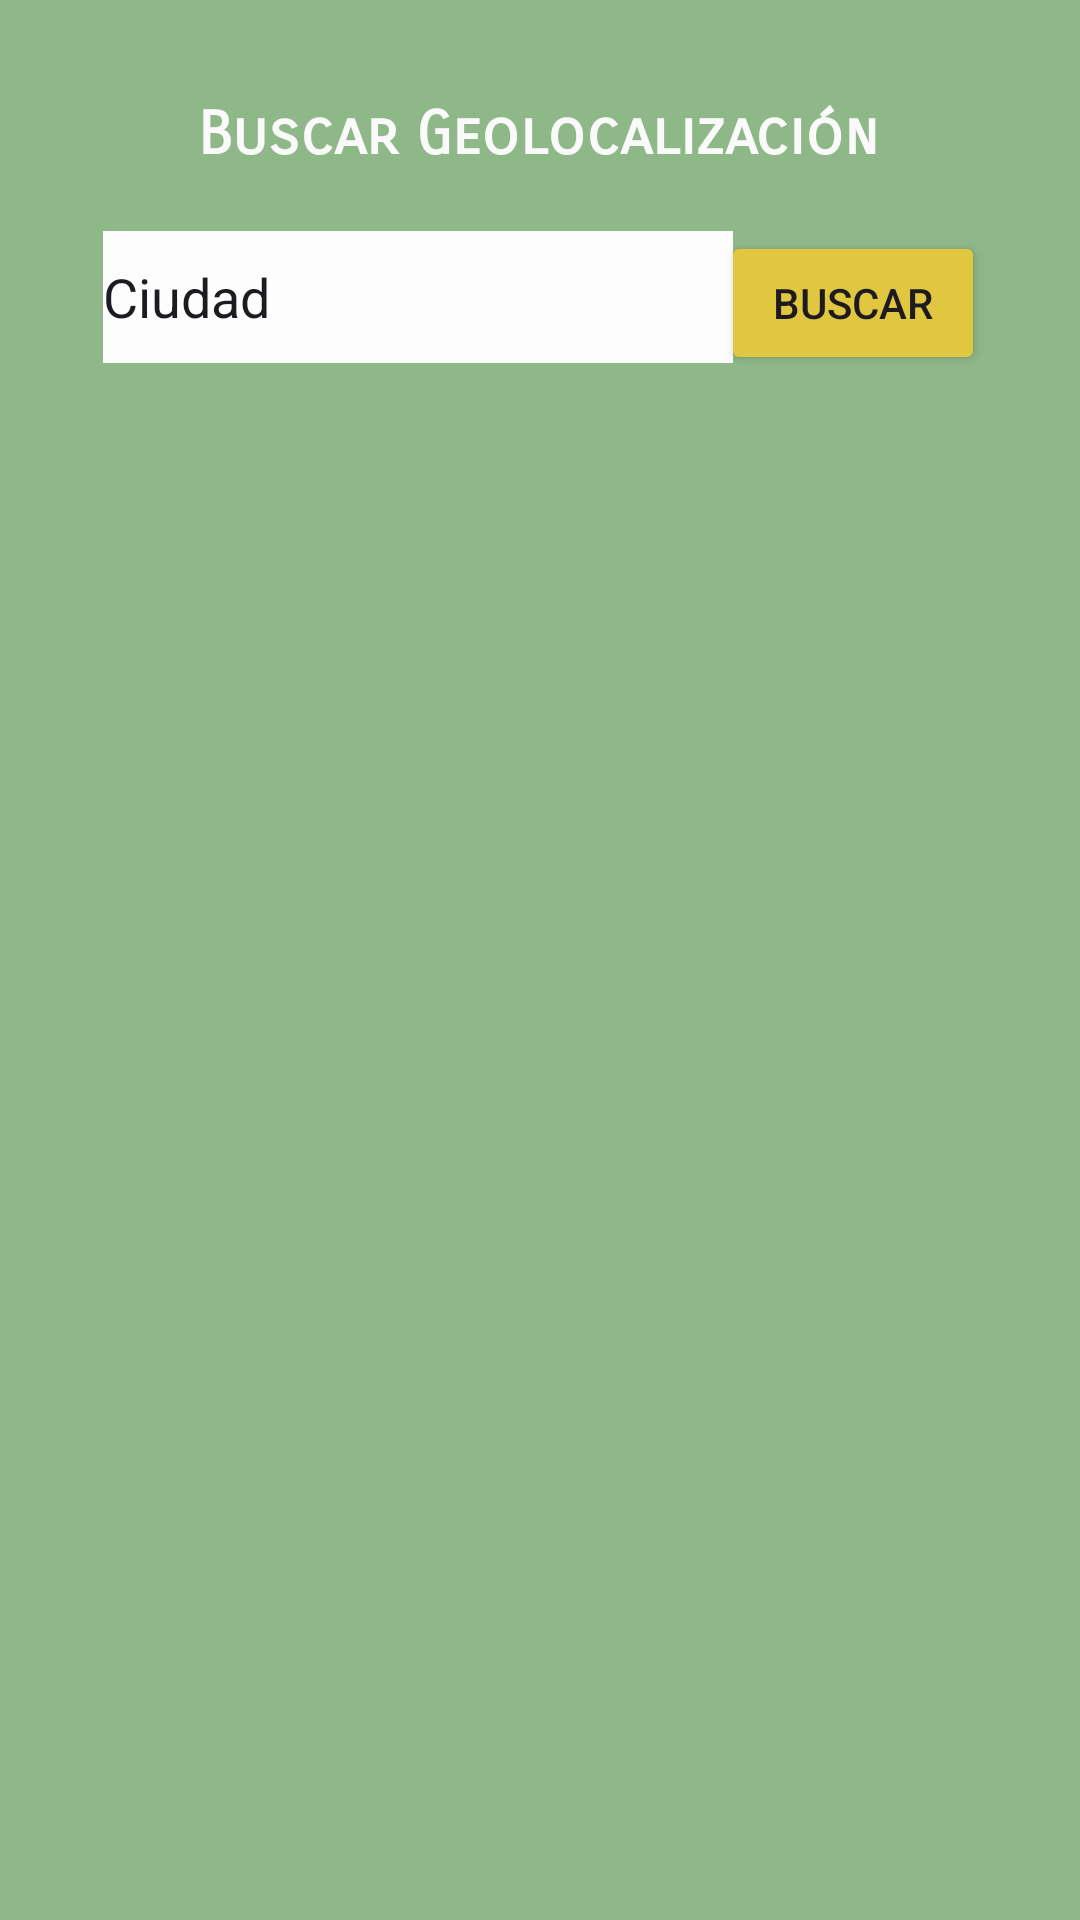

The Android layout XML behind this screen, and the referenced resources:
<!-- AndroidManifest.xml: application theme Theme.LAB4_Salvador_Anais -->
<!-- res/layout/activity_geolocalizacion.xml -->
<?xml version="1.0" encoding="utf-8"?>
<androidx.constraintlayout.widget.ConstraintLayout xmlns:android="http://schemas.android.com/apk/res/android"
    xmlns:app="http://schemas.android.com/apk/res-auto"
    xmlns:tools="http://schemas.android.com/tools"
    android:layout_width="match_parent"
    android:layout_height="match_parent"
    android:background="#8FB888">

    <TextView
        android:id="@+id/textView4"
        android:layout_width="wrap_content"
        android:layout_height="wrap_content"
        android:fontFamily="sans-serif-smallcaps"
        android:text="Buscar Geolocalización"
        android:textColor="#FBFAFA"
        android:textSize="20sp"
        android:textStyle="bold"
        app:layout_constraintBottom_toBottomOf="parent"
        app:layout_constraintEnd_toEndOf="parent"
        app:layout_constraintHorizontal_bias="0.497"
        app:layout_constraintStart_toStartOf="parent"
        app:layout_constraintTop_toTopOf="parent"
        app:layout_constraintVertical_bias="0.053" />

    <EditText
        android:id="@+id/longitud"
        android:layout_width="210dp"
        android:layout_height="44dp"
        android:background="#FDFDFD"
        android:ems="10"
        android:hint="Ciudad"
        android:inputType="text"
        android:text="Ciudad"
        app:layout_constraintBottom_toBottomOf="parent"
        app:layout_constraintEnd_toEndOf="parent"
        app:layout_constraintHorizontal_bias="0.228"
        app:layout_constraintStart_toStartOf="parent"
        app:layout_constraintTop_toTopOf="parent"
        app:layout_constraintVertical_bias="0.129" />

    <Button
        android:id="@+id/button2"
        android:layout_width="wrap_content"
        android:layout_height="wrap_content"
        android:backgroundTint="#E1C740"
        android:text="Buscar"
        app:layout_constraintBottom_toBottomOf="parent"
        app:layout_constraintEnd_toEndOf="parent"
        app:layout_constraintHorizontal_bias="0.883"
        app:layout_constraintStart_toStartOf="parent"
        app:layout_constraintTop_toTopOf="parent"
        app:layout_constraintVertical_bias="0.13" />
</androidx.constraintlayout.widget.ConstraintLayout>
<!-- resources referenced by this layout -->
<resources>
  <style name="Theme.LAB4_Salvador_Anais" parent="Base.Theme.LAB4_Salvador_Anais" />
  <style name="Base.Theme.LAB4_Salvador_Anais" parent="Theme.Material3.DayNight.NoActionBar">
          
          
      </style>
</resources>
